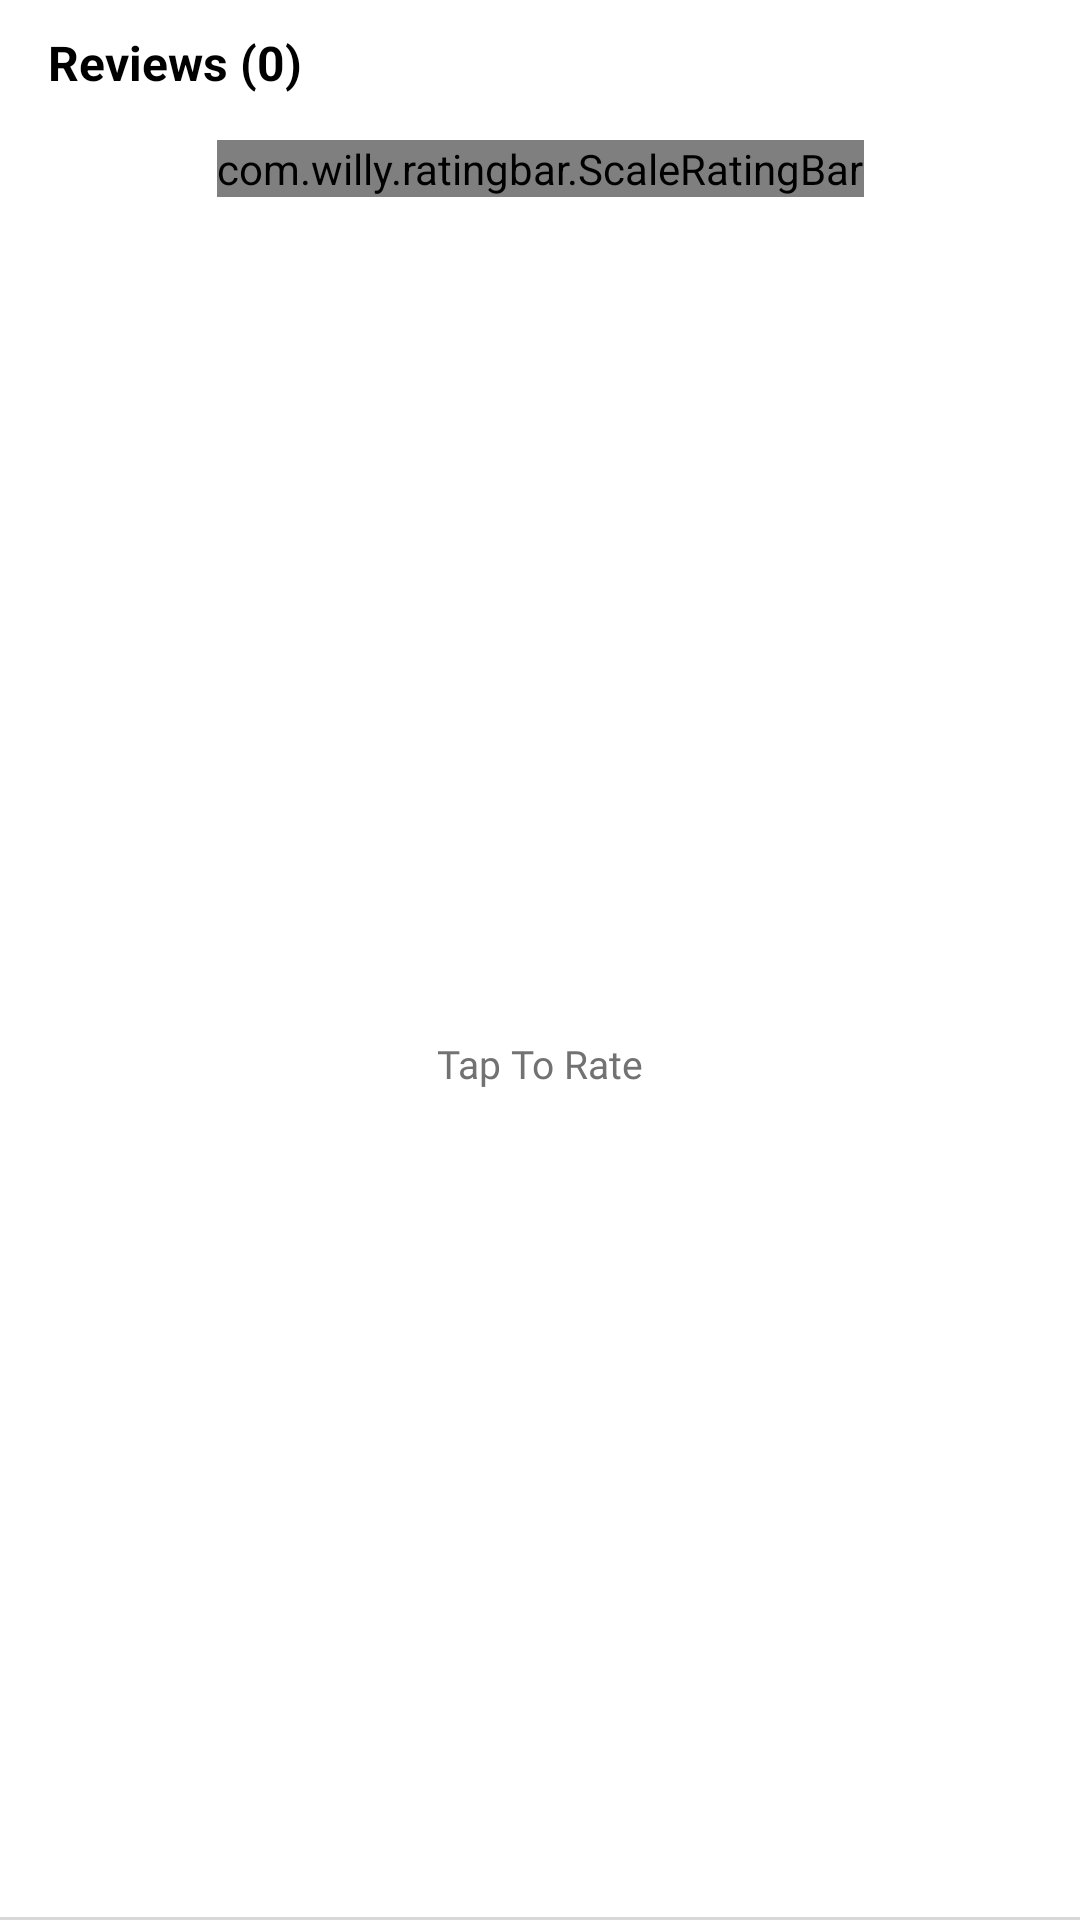

Write the Android layout XML for this screen, with the resource values it uses.
<!-- AndroidManifest.xml: application theme Theme.Food01Android -->
<!-- res/layout/detail_row_reviews.xml -->
<?xml version="1.0" encoding="utf-8"?>
<androidx.constraintlayout.widget.ConstraintLayout xmlns:android="http://schemas.android.com/apk/res/android"
    xmlns:app="http://schemas.android.com/apk/res-auto"
    xmlns:tools="http://schemas.android.com/tools"
    android:layout_width="match_parent"
    android:layout_height="wrap_content"
    android:background="@color/white">

    <androidx.constraintlayout.widget.ConstraintLayout
        android:layout_width="0dp"
        android:layout_height="1dp"
        android:background="#D8D8D8"
        app:layout_constraintBottom_toBottomOf="parent"
        app:layout_constraintEnd_toEndOf="parent"
        app:layout_constraintStart_toStartOf="parent">

    </androidx.constraintlayout.widget.ConstraintLayout>

    <TextView
        android:id="@+id/tvReviews"
        android:layout_width="wrap_content"
        android:layout_height="wrap_content"
        android:layout_marginStart="16dp"
        android:layout_marginLeft="16dp"
        android:layout_marginTop="10dp"
        android:fontFamily="sans-serif"
        android:text="Reviews (0)"
        android:textColor="@color/black"
        android:textSize="16sp"
        android:textStyle="bold"
        app:layout_constraintStart_toStartOf="parent"
        app:layout_constraintTop_toTopOf="parent" />

    <com.willy.ratingbar.ScaleRatingBar
        android:id="@+id/ratingbarReview"
        android:layout_width="wrap_content"
        android:layout_height="wrap_content"
        android:layout_marginTop="15dp"
        app:layout_constraintEnd_toEndOf="parent"
        app:layout_constraintHorizontal_bias="0.5"
        app:layout_constraintStart_toStartOf="parent"
        app:layout_constraintTop_toBottomOf="@+id/tvReviews"
        app:srb_clearRatingEnabled="true"
        app:srb_drawableEmpty="@drawable/ic_star_empty"
        app:srb_drawableFilled="@drawable/ic_star_fill"
        app:srb_isIndicator="false"
        app:srb_rating="0"
        app:srb_scrollable="true"
        app:srb_starHeight="16dp"
        app:srb_starPadding="4dp"
        app:srb_starWidth="16dp"
        app:srb_stepSize="1"></com.willy.ratingbar.ScaleRatingBar>

    <TextView
        android:id="@+id/textView19"
        android:layout_width="wrap_content"
        android:layout_height="wrap_content"
        android:layout_marginTop="13dp"
        android:layout_marginBottom="10dp"
        android:fontFamily="@font/helvetica_regular"
        android:text="Tap To Rate"
        android:textColor="#727272"
        android:textSize="13sp"
        app:layout_constraintBottom_toBottomOf="parent"
        app:layout_constraintEnd_toEndOf="parent"
        app:layout_constraintHorizontal_bias="0.5"
        app:layout_constraintStart_toStartOf="parent"
        app:layout_constraintTop_toBottomOf="@+id/ratingbarReview" />
</androidx.constraintlayout.widget.ConstraintLayout>
<!-- resources referenced by this layout -->
<resources>
  <color name="black">#FF000000</color>
  <color name="white">#FFFFFFFF</color>
  <!-- drawable ic_star_empty: png bitmap (drawable-hdpi, 1180 bytes) -->
  <!-- drawable ic_star_fill: png bitmap (drawable-hdpi, 871 bytes) -->
  <style name="Theme.Food01Android" parent="Theme.AppCompat.Light.NoActionBar">
          
          <item name="android:windowIsTranslucent">true
          </item>
          <item name="colorPrimary">@color/purple_500</item>
          <item name="colorPrimaryVariant">@color/purple_700</item>
          <item name="colorOnPrimary">@color/white</item>
          
          <item name="colorSecondary">@color/teal_200</item>
          <item name="colorSecondaryVariant">@color/teal_700</item>
          <item name="colorOnSecondary">@color/black</item>
          
          <item name="android:statusBarColor" tools:targetApi="l">?attr/colorPrimaryVariant</item>
          
  
  
  
  
  
  
  
      </style>
  <color name="purple_500">#FF6200EE</color>
  <color name="purple_700">#FF3700B3</color>
  <color name="teal_200">#FF03DAC5</color>
  <color name="teal_700">#FF018786</color>
</resources>
